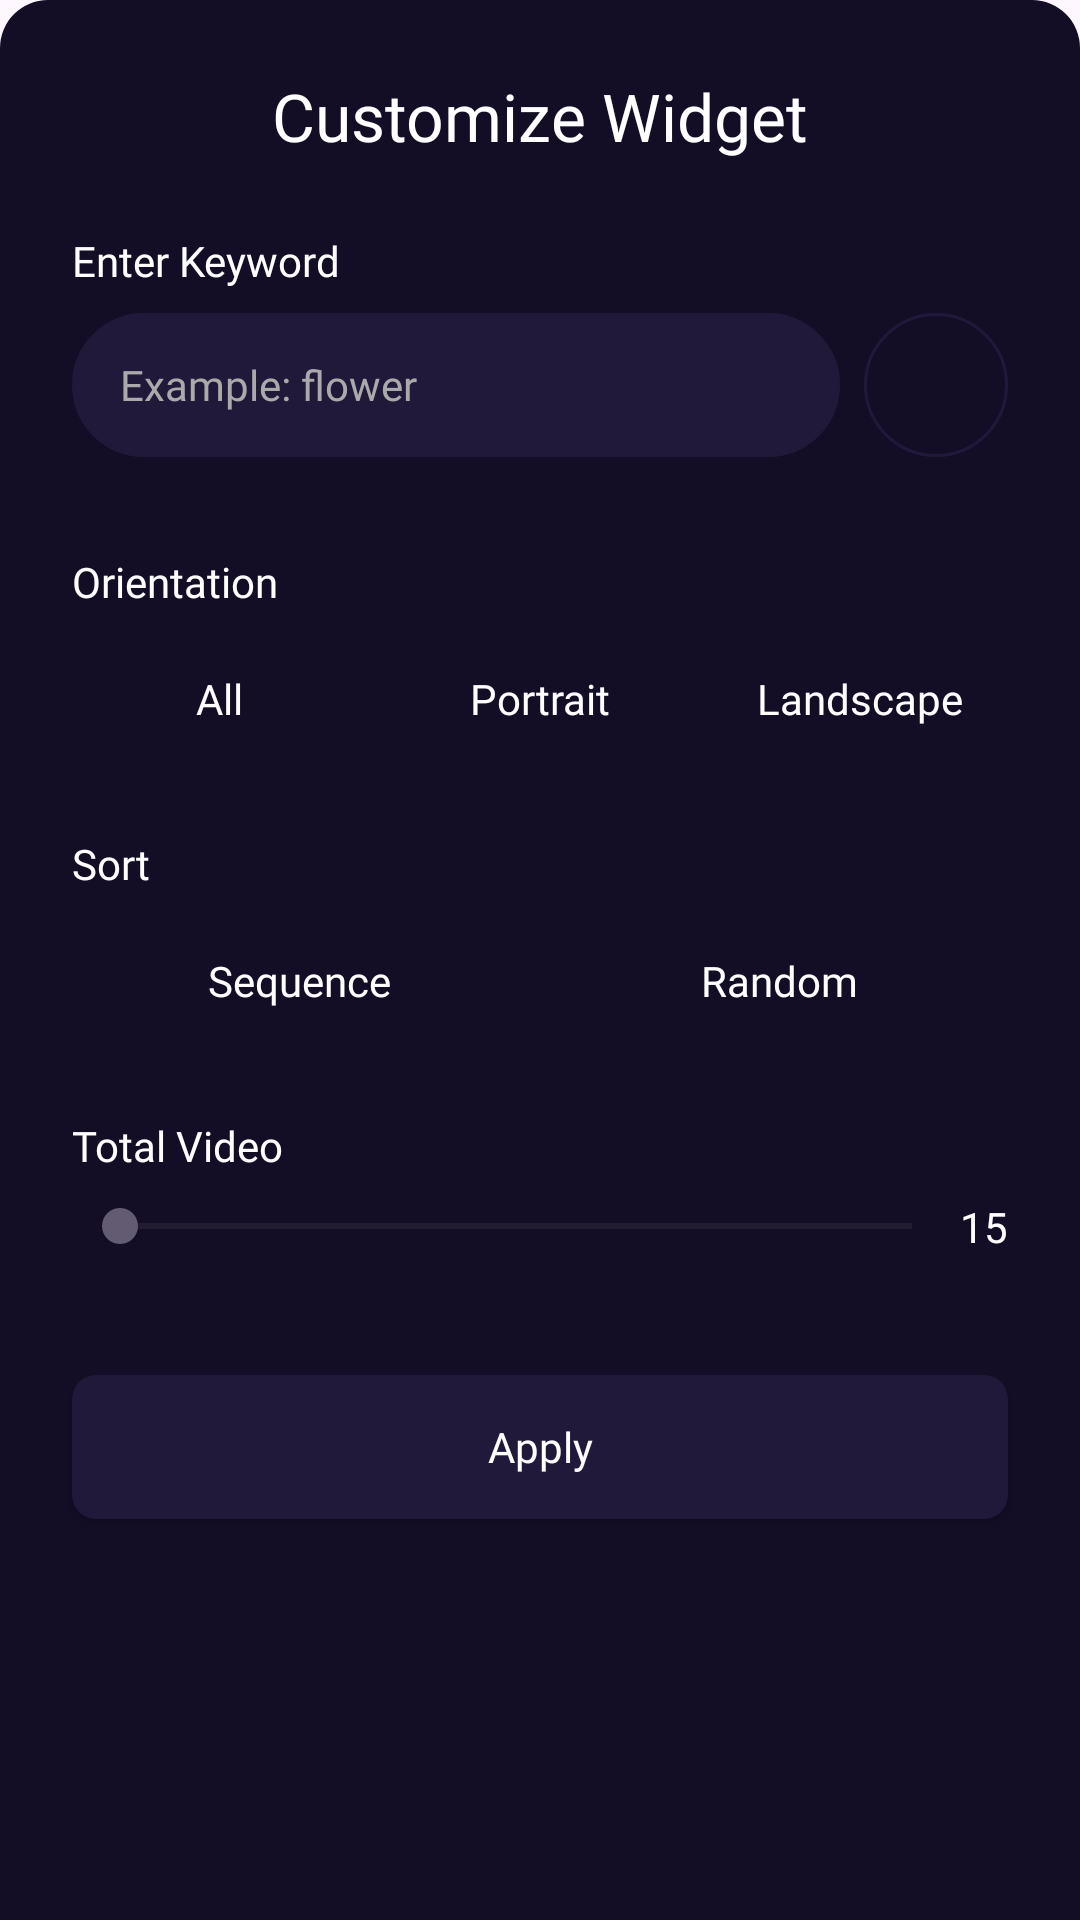

Layout XML and referenced resources for this Android screen:
<!-- AndroidManifest.xml: application theme Theme.VideoCollector -->
<!-- res/layout/bottom_sheet_customize_widget.xml -->
<?xml version="1.0" encoding="utf-8"?>
<LinearLayout xmlns:android="http://schemas.android.com/apk/res/android"
    xmlns:app="http://schemas.android.com/apk/res-auto"
    android:layout_width="match_parent"
    android:layout_height="match_parent"
    android:paddingBottom="16dp"
    android:orientation="vertical"
    android:background="@drawable/bg_rounded_bottom_sheet">

    <TextView
        android:id="@+id/titleBottomSheet"
        android:layout_width="wrap_content"
        android:layout_height="wrap_content"
        android:layout_marginHorizontal="24dp"
        android:layout_gravity="center_horizontal"
        android:layout_marginTop="24dp"
        android:text="@string/customize_widget"
        android:textColor="@android:color/white"
        android:textSize="22sp"
        android:fontFamily="@font/montserrat_medium" />

    <TextView
        android:layout_width="wrap_content"
        android:layout_height="wrap_content"
        android:layout_marginHorizontal="24dp"
        android:layout_marginTop="24dp"
        android:text="@string/enter_keyword"
        android:textColor="@android:color/white"
        android:textSize="14sp"
        android:fontFamily="@font/montserrat_medium" />

    <LinearLayout
        android:layout_width="match_parent"
        android:layout_height="wrap_content"
        android:layout_marginTop="8dp"
        android:layout_marginHorizontal="24dp"
        android:orientation="horizontal"
        android:gravity="center_vertical">

        <EditText
            android:id="@+id/inputKeyword"
            android:layout_width="0dp"
            android:layout_height="48dp"
            android:layout_weight="1"
            android:layout_marginEnd="8dp"
            android:paddingStart="16dp"
            android:paddingEnd="8dp"
            android:background="@drawable/bg_search"
            android:drawableEnd="@drawable/ic_clear"
            android:drawableTint="@android:color/darker_gray"
            android:drawablePadding="4dp"
            android:hint="@string/sample_keyword"
            android:importantForAutofill="no"
            android:inputType="text"
            android:imeOptions="actionDone"
            android:textSize="14sp"
            android:textColor="@android:color/white"
            android:textColorHint="@android:color/darker_gray"
            android:fontFamily="@font/montserrat_regular" />

        <ImageButton
            android:id="@+id/addKeyword"
            android:layout_width="48dp"
            android:layout_height="48dp"
            android:background="@drawable/bg_btn_circle_outline"
            android:contentDescription="@string/enter_keyword"
            android:src="@drawable/ic_add"
            app:tint="@android:color/white" />

    </LinearLayout>

    <androidx.recyclerview.widget.RecyclerView
        android:id="@+id/rvKeyword"
        android:layout_width="match_parent"
        android:layout_height="wrap_content"
        android:layout_marginHorizontal="22dp"
        android:layout_marginTop="8dp" />

    <TextView
        android:layout_width="wrap_content"
        android:layout_height="wrap_content"
        android:layout_marginHorizontal="24dp"
        android:layout_marginTop="24dp"
        android:text="@string/orientation"
        android:textColor="@android:color/white"
        android:textSize="14sp"
        android:fontFamily="@font/montserrat_medium" />

    <LinearLayout
        android:layout_width="match_parent"
        android:layout_height="wrap_content"
        android:layout_marginHorizontal="24dp"
        android:layout_marginTop="8dp"
        android:baselineAligned="false"
        android:orientation="horizontal"
        android:weightSum="3"
        android:gravity="center_vertical">

        <LinearLayout
            android:id="@+id/orientationAll"
            android:layout_width="0dp"
            android:layout_height="wrap_content"
            android:layout_weight="1"
            android:paddingVertical="12dp"
            android:gravity="center"
            android:background="@drawable/bg_filter">

            <TextView
                android:layout_width="wrap_content"
                android:layout_height="wrap_content"
                android:text="@string/all"
                android:textColor="@android:color/white"
                android:textSize="14sp"
                android:fontFamily="@font/montserrat_regular" />

        </LinearLayout>

        <LinearLayout
            android:id="@+id/orientationPortrait"
            android:layout_width="0dp"
            android:layout_height="wrap_content"
            android:layout_weight="1"
            android:paddingVertical="12dp"
            android:layout_marginHorizontal="8dp"
            android:gravity="center"
            android:background="@drawable/bg_filter">

            <TextView
                android:layout_width="wrap_content"
                android:layout_height="wrap_content"
                android:text="@string/portrait"
                android:textColor="@android:color/white"
                android:textSize="14sp"
                android:fontFamily="@font/montserrat_regular" />

        </LinearLayout>

        <LinearLayout
            android:id="@+id/orientationLandscape"
            android:layout_width="0dp"
            android:layout_height="wrap_content"
            android:layout_weight="1"
            android:paddingVertical="12dp"
            android:gravity="center"
            android:background="@drawable/bg_filter">

            <TextView
                android:layout_width="wrap_content"
                android:layout_height="wrap_content"
                android:text="@string/landscape"
                android:textColor="@android:color/white"
                android:textSize="14sp"
                android:fontFamily="@font/montserrat_regular" />

        </LinearLayout>

    </LinearLayout>

    <TextView
        android:layout_width="wrap_content"
        android:layout_height="wrap_content"
        android:layout_marginHorizontal="24dp"
        android:layout_marginTop="24dp"
        android:text="@string/sort"
        android:textColor="@android:color/white"
        android:textSize="14sp"
        android:fontFamily="@font/montserrat_medium" />

    <LinearLayout
        android:layout_width="match_parent"
        android:layout_height="wrap_content"
        android:layout_marginHorizontal="24dp"
        android:layout_marginTop="8dp"
        android:baselineAligned="false"
        android:orientation="horizontal"
        android:weightSum="2"
        android:gravity="center_vertical">

        <LinearLayout
            android:id="@+id/sortSequence"
            android:layout_width="0dp"
            android:layout_height="wrap_content"
            android:layout_marginEnd="4dp"
            android:layout_weight="1"
            android:paddingVertical="12dp"
            android:gravity="center"
            android:background="@drawable/bg_filter">

            <TextView
                android:layout_width="wrap_content"
                android:layout_height="wrap_content"
                android:text="@string/sequence"
                android:textColor="@android:color/white"
                android:textSize="14sp"
                android:fontFamily="@font/montserrat_regular" />

        </LinearLayout>

        <LinearLayout
            android:id="@+id/sortRandom"
            android:layout_width="0dp"
            android:layout_height="wrap_content"
            android:layout_marginStart="4dp"
            android:layout_weight="1"
            android:paddingVertical="12dp"
            android:gravity="center"
            android:background="@drawable/bg_filter">

            <TextView
                android:layout_width="wrap_content"
                android:layout_height="wrap_content"
                android:text="@string/random"
                android:textColor="@android:color/white"
                android:textSize="14sp"
                android:fontFamily="@font/montserrat_regular" />

        </LinearLayout>

    </LinearLayout>

    <TextView
        android:layout_width="wrap_content"
        android:layout_height="wrap_content"
        android:layout_marginHorizontal="24dp"
        android:layout_marginTop="24dp"
        android:text="@string/total_video"
        android:textColor="@android:color/white"
        android:textSize="14sp"
        android:fontFamily="@font/montserrat_medium" />

    <LinearLayout
        android:layout_width="match_parent"
        android:layout_height="wrap_content"
        android:layout_marginHorizontal="24dp"
        android:layout_marginTop="8dp"
        android:orientation="horizontal"
        android:gravity="center_vertical">

        <SeekBar
            android:id="@+id/totalVideoSlider"
            android:layout_width="0dp"
            android:layout_height="wrap_content"
            android:layout_weight="1"
            android:max="35"
            android:progress="0" />

        <TextView
            android:id="@+id/totalVideo"
            android:layout_width="wrap_content"
            android:layout_height="wrap_content"
            android:text="15"
            android:textColor="@android:color/white"
            android:textSize="14sp"
            android:fontFamily="@font/montserrat_regular" />

    </LinearLayout>

    <androidx.appcompat.widget.AppCompatButton
        android:id="@+id/apply"
        android:layout_width="match_parent"
        android:layout_height="wrap_content"
        android:layout_marginHorizontal="24dp"
        android:layout_marginTop="40dp"
        android:background="@drawable/bg_btn"
        android:text="@string/apply"
        android:textAllCaps="false"
        android:textColor="@android:color/white"
        android:textSize="14sp"
        android:fontFamily="@font/montserrat_medium" />

</LinearLayout>
<!-- resources referenced by this layout -->
<resources>
  <!-- drawable bg_btn (drawable) -->
  <?xml version="1.0" encoding="utf-8"?>
  <ripple xmlns:android="http://schemas.android.com/apk/res/android"
      android:color="?attr/colorControlHighlight">
      <item>
          <shape android:shape="rectangle">
              <corners android:radius="8dp" />
              <solid android:color="@color/indicator_color" />
          </shape>
      </item>
  </ripple>
  <!-- drawable bg_btn_circle_outline (drawable) -->
  <?xml version="1.0" encoding="utf-8"?>
  <ripple xmlns:android="http://schemas.android.com/apk/res/android"
      android:color="?attr/colorControlHighlight">
      <item>
          <shape android:shape="oval">
              <solid android:color="@android:color/transparent" />
              <stroke
                  android:width="1dp"
                  android:color="@color/indicator_color" />
          </shape>
      </item>
  </ripple>
  <!-- drawable bg_rounded_bottom_sheet (drawable) -->
  <?xml version="1.0" encoding="utf-8"?>
  <shape xmlns:android="http://schemas.android.com/apk/res/android">
      <solid android:color="@color/bg_color" />
      <corners
          android:topLeftRadius="16dp"
          android:topRightRadius="16dp" />
  </shape>
  <!-- drawable bg_search (drawable) -->
  <?xml version="1.0" encoding="utf-8"?>
  <shape xmlns:android="http://schemas.android.com/apk/res/android"
      android:shape="rectangle">
      <corners android:radius="24dp" />
      <solid android:color="@color/indicator_color" />
      <stroke
          android:width="1dp"
          android:color="@color/indicator_color" />
  </shape>
  <string name="all">All</string>
  <string name="apply">Apply</string>
  <string name="customize_widget">Customize Widget</string>
  <string name="enter_keyword">Enter Keyword</string>
  <string name="landscape">Landscape</string>
  <string name="orientation">Orientation</string>
  <string name="portrait">Portrait</string>
  <string name="random">Random</string>
  <string name="sample_keyword">Example: flower</string>
  <string name="sequence">Sequence</string>
  <string name="sort">Sort</string>
  <string name="total_video">Total Video</string>
  <style name="Theme.VideoCollector" parent="Base.Theme.VideoCollector" />
  <color name="indicator_color">#211939</color>
  <color name="bg_color">#130e26</color>
  <style name="Base.Theme.VideoCollector" parent="Theme.Material3.DayNight.NoActionBar">
          
          
          <item name="android:statusBarColor">@color/bg_color</item>
      </style>
</resources>
